Run: headless pygame with SDL's dummy video driver; simulated clock (each Clock.tick advances the game by its frame time, no real sleeping); random seed 0; keys injected as events and as key.get_pressed() state; no mouse input.
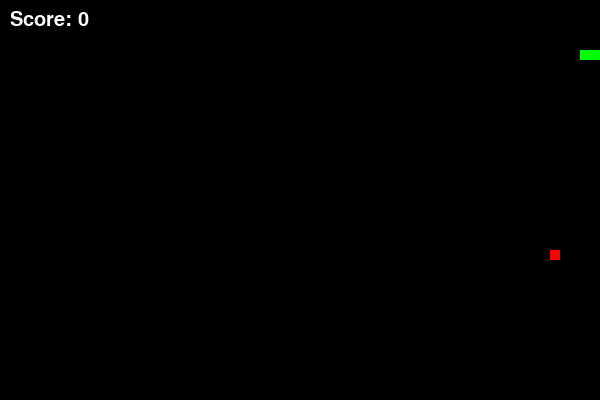
Frame 1 of 1 · flips 1–60 · no input (game ended)

The pygame program that drew these frames:

import pygame
import random
import time

# 初始化
pygame.init()
WIDTH, HEIGHT = 600, 400
win = pygame.display.set_mode((WIDTH, HEIGHT))
pygame.display.set_caption("贪吃蛇")

# 颜色定义
BLACK = (0, 0, 0)
WHITE = (255, 255, 255)
RED = (255, 0, 0)
GREEN = (0, 255, 0)

# 蛇类
class Snake:
    def __init__(self):
        self.body = [[100, 50], [90, 50], [80, 50]]
        self.direction = "RIGHT"
        self.speed = 15

    def move(self):
        head = self.body[0].copy()
        
        if self.direction == "RIGHT":
            head[0] += 10
        elif self.direction == "LEFT":
            head[0] -= 10
        elif self.direction == "UP":
            head[1] -= 10
        elif self.direction == "DOWN":
            head[1] += 10
            
        self.body.insert(0, head)
        self.body.pop()

# 食物类
class Food:
    def __init__(self):
        self.position = [random.randrange(1, (WIDTH//10)) * 10, 
                        random.randrange(1, (HEIGHT//10)) * 10]
    
    def respawn(self):
        self.position = [random.randrange(1, (WIDTH//10)) * 10,
                        random.randrange(1, (HEIGHT//10)) * 10]

# 游戏主逻辑
def main():
    snake = Snake()
    food = Food()
    score = 0
    clock = pygame.time.Clock()
    
    running = True
    while running:
        # 事件处理
        for event in pygame.event.get():
            if event.type == pygame.QUIT:
                running = False
            elif event.type == pygame.KEYDOWN:
                if event.key == pygame.K_RIGHT and snake.direction != "LEFT":
                    snake.direction = "RIGHT"
                elif event.key == pygame.K_LEFT and snake.direction != "RIGHT":
                    snake.direction = "LEFT"
                elif event.key == pygame.K_UP and snake.direction != "DOWN":
                    snake.direction = "UP"
                elif event.key == pygame.K_DOWN and snake.direction != "UP":
                    snake.direction = "DOWN"

        # 移动蛇
        snake.move()
        
        # 吃食物检测
        if snake.body[0][0] == food.position[0] and snake.body[0][1] == food.position[1]:
            snake.body.append(snake.body[-1])
            food.respawn()
            score += 10
            snake.speed += 0.5
        
        # 碰撞检测
        if (snake.body[0][0] >= WIDTH or snake.body[0][0] < 0 or
            snake.body[0][1] >= HEIGHT or snake.body[0][1] < 0):
            running = False
            
        for segment in snake.body[1:]:
            if snake.body[0] == segment:
                running = False

        # 绘制界面
        win.fill(BLACK)
        for pos in snake.body:
            pygame.draw.rect(win, GREEN, pygame.Rect(pos[0], pos[1], 10, 10))
        pygame.draw.rect(win, RED, pygame.Rect(food.position[0], food.position[1], 10, 10))
        
        # 显示分数
        font = pygame.font.SysFont(None, 30)
        text = font.render(f"Score: {score}", True, WHITE)
        win.blit(text, (10, 10))
        
        pygame.display.flip()
        clock.tick(snake.speed)
        
    pygame.quit()

if __name__ == "__main__":
    main()
